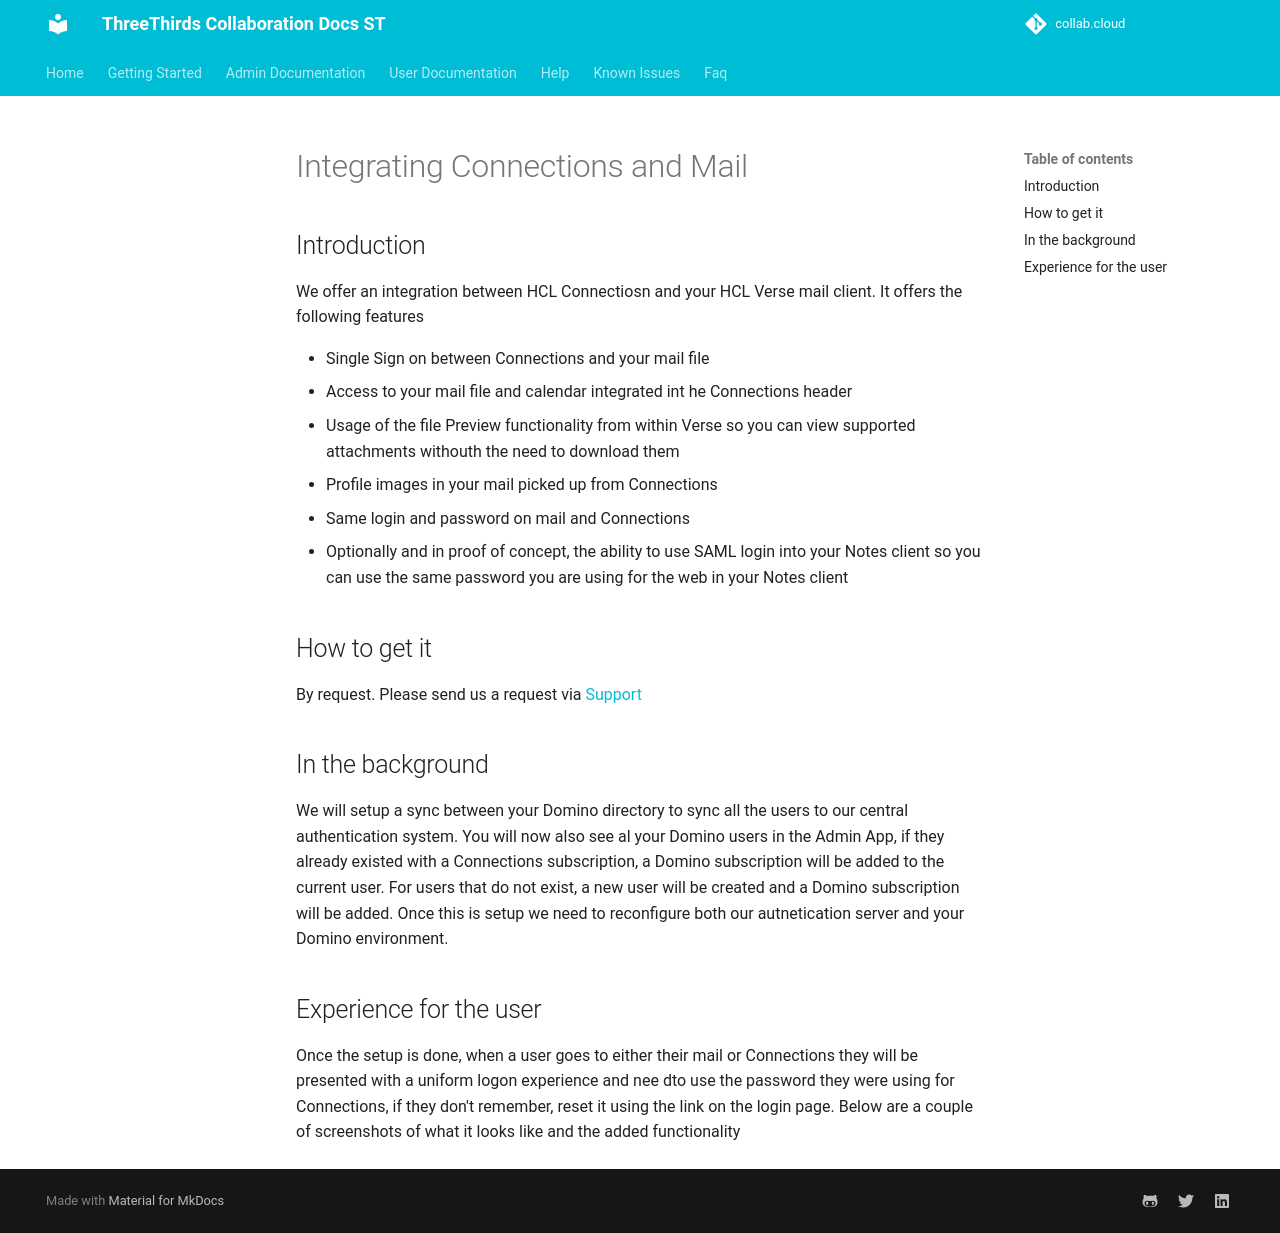

repository: collabdotcloud/docs.st.collab.cloud · page: admin/connections-mail-integration/index.html · generator: mkdocs

# Integrating Connections and Mail

## Introduction

We offer an integration between HCL Connectiosn and your HCL Verse mail client. It offers the following features

- Single Sign on between Connections and your mail file
- Access to your mail file and calendar integrated int he Connections header
- Usage of the file Preview functionality from within Verse so you can view supported attachments withouth the need to download them
- Profile images in your mail picked up from Connections
- Same login and password on mail and Connections
- Optionally and in proof of concept, the ability to use SAML login into your Notes client so you can use the same password you are using for the web in your Notes client

## How to get it

By request. Please send us a request via [Support](https://support.collab.cloud)

## In the background

We will setup a sync between your Domino directory to sync all the users to our central authentication system. You will now also see al your Domino users in the Admin App, if they already existed with a Connections subscription, a Domino subscription will be added to the current user.
For users that do not exist, a new user will be created and a Domino subscription will be added.
Once this is setup we need to reconfigure both our autnetication server and your Domino environment.

## Experience for the user

Once the setup is done, when a user goes to either their mail or Connections they will be presented with a uniform logon experience and nee dto use the password they were using for Connections, if they don't remember, reset it using the link on the login page.
Below are a couple of screenshots of what it looks like and the added functionality
